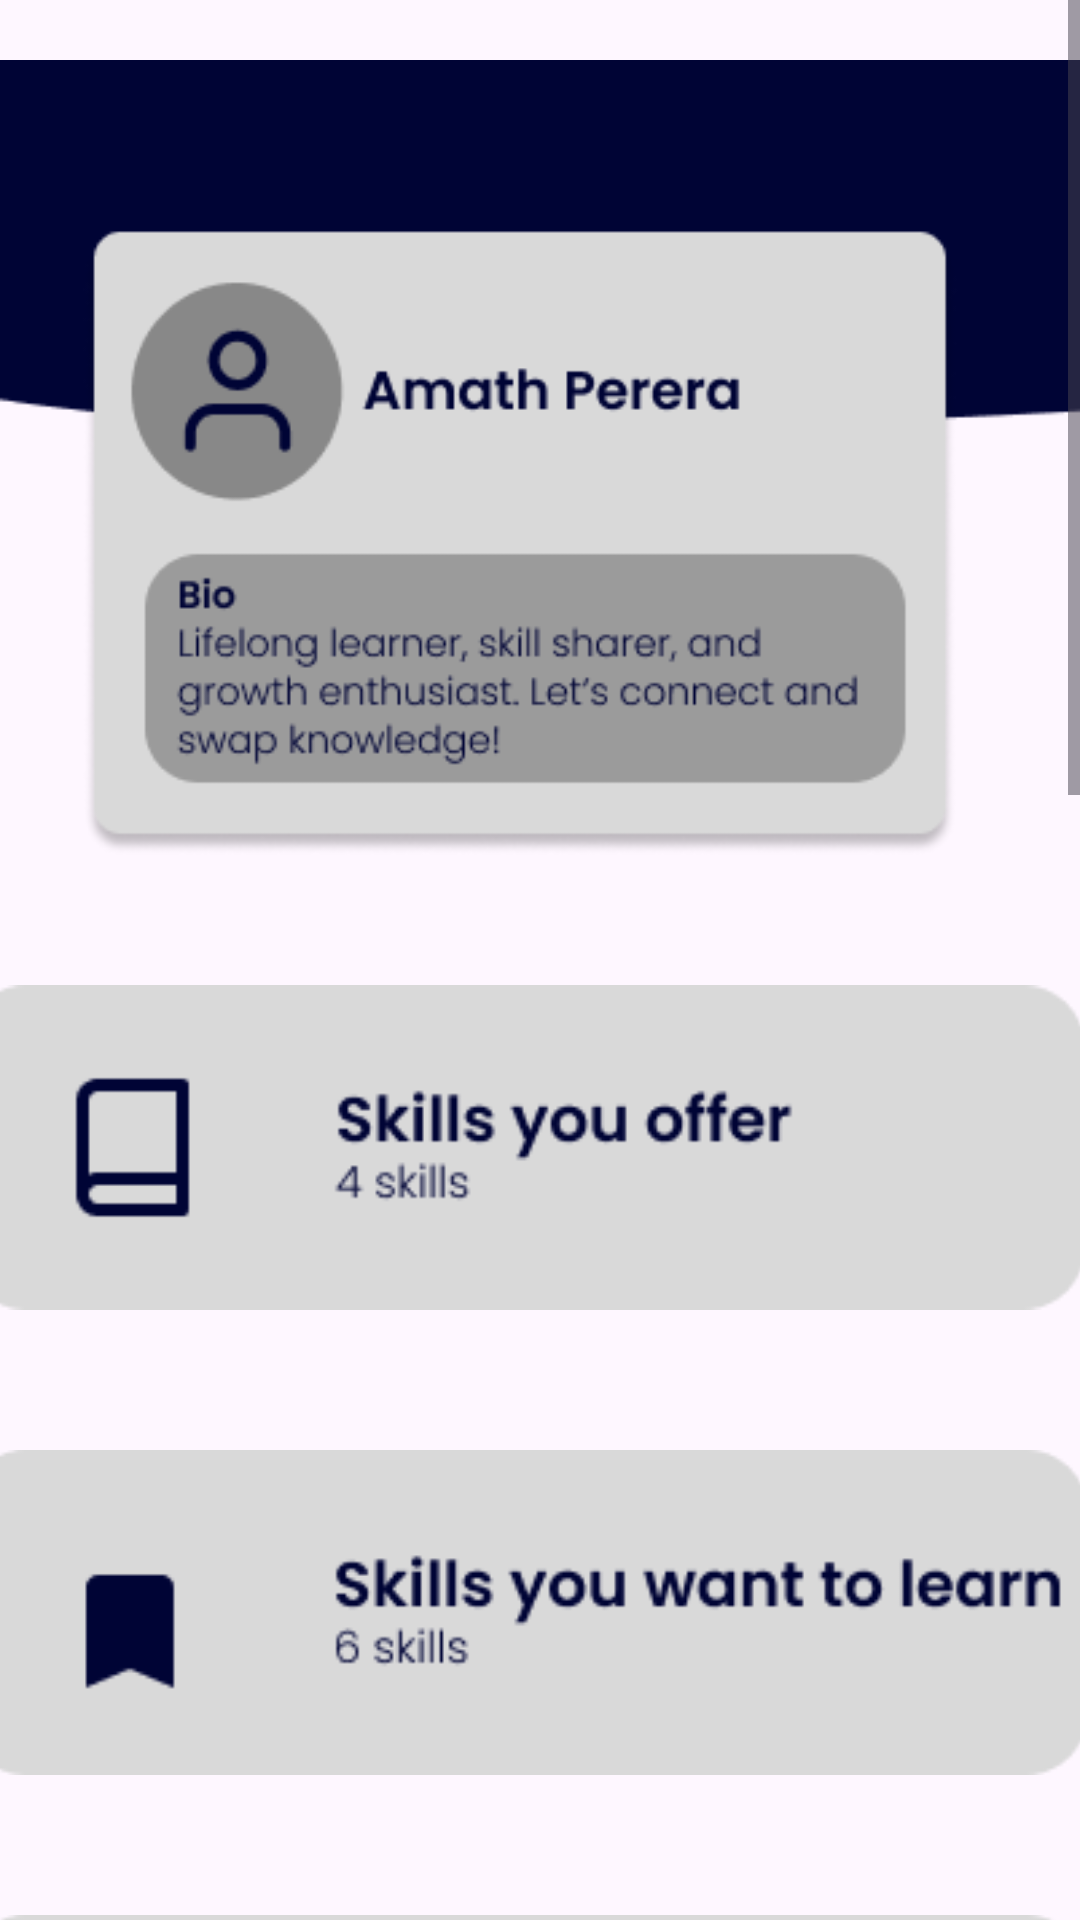

This screen was rendered from an Android layout file. Write that file and the resources it references.
<!-- AndroidManifest.xml: application theme Theme.Flintor -->
<!-- res/layout/fragment_useracc.xml -->
<?xml version="1.0" encoding="utf-8"?>
<FrameLayout xmlns:android="http://schemas.android.com/apk/res/android"
    xmlns:app="http://schemas.android.com/apk/res-auto"
    xmlns:tools="http://schemas.android.com/tools"
    android:layout_width="match_parent"
    android:layout_height="match_parent"
    tools:context=".Useracc"
    android:backgroundTint="@android:color/transparent">

    


    <ScrollView
        android:layout_width="match_parent"
        android:layout_height="match_parent">

        <LinearLayout
            android:layout_width="match_parent"
            android:layout_height="wrap_content"
            android:orientation="vertical" >

            <ImageView
                android:id="@+id/imageView20"
                android:layout_width="match_parent"
                android:layout_height="305dp"
                android:src="@drawable/accimg01" />

            <ImageView
                android:id="@+id/imageView21"
                android:layout_width="384dp"
                android:layout_height="155dp"
                android:layout_gravity="center"
                android:src="@drawable/accimg02" />

            <ImageView
                android:id="@+id/imageView22"
                android:layout_width="384dp"
                android:layout_height="155dp"
                android:layout_gravity="center"
                android:src="@drawable/accimg03" />

            <ImageView
                android:id="@+id/imageView23"
                android:layout_width="384dp"
                android:layout_height="155dp"
                android:layout_gravity="center"
                android:src="@drawable/accimg04" />

            <ImageView
                android:id="@+id/imageView24"
                android:layout_width="384dp"
                android:layout_height="155dp"
                android:layout_gravity="center"
                android:src="@drawable/accimg05" />

            <ImageView
                android:id="@+id/imageView25"
                android:layout_width="384dp"
                android:layout_height="155dp"
                android:layout_gravity="center"
                android:src="@drawable/accimg06" />

            <ImageView
                android:id="@+id/imageView26"
                android:layout_width="384dp"
                android:layout_height="155dp"
                android:layout_gravity="center"
                android:src="@drawable/accimg07" />

            <ImageView
                android:id="@+id/imageView27"
                android:layout_width="384dp"
                android:layout_height="155dp"
                android:layout_gravity="center"
                android:src="@drawable/accimg08" />

            <ImageView
                android:id="@+id/imageView28"
                android:layout_width="384dp"
                android:layout_height="155dp"
                android:layout_gravity="center"
                android:src="@drawable/accimg09" />
        </LinearLayout>
    </ScrollView>
</FrameLayout>
<!-- resources referenced by this layout -->
<resources>
  <!-- drawable accimg01: png bitmap (drawable, 15850 bytes) -->
  <!-- drawable accimg02: png bitmap (drawable, 4077 bytes) -->
  <!-- drawable accimg03: png bitmap (drawable, 4727 bytes) -->
  <!-- drawable accimg04: png bitmap (drawable, 5612 bytes) -->
  <!-- drawable accimg05: png bitmap (drawable, 5331 bytes) -->
  <!-- drawable accimg06: png bitmap (drawable, 3558 bytes) -->
  <!-- drawable accimg07: png bitmap (drawable, 3216 bytes) -->
  <!-- drawable accimg08: png bitmap (drawable, 3352 bytes) -->
  <!-- drawable accimg09: png bitmap (drawable, 2342 bytes) -->
  <style name="Theme.Flintor" parent="Base.Theme.Flintor" />
  <style name="Base.Theme.Flintor" parent="Theme.Material3.DayNight.NoActionBar">
          
          
      </style>
</resources>
